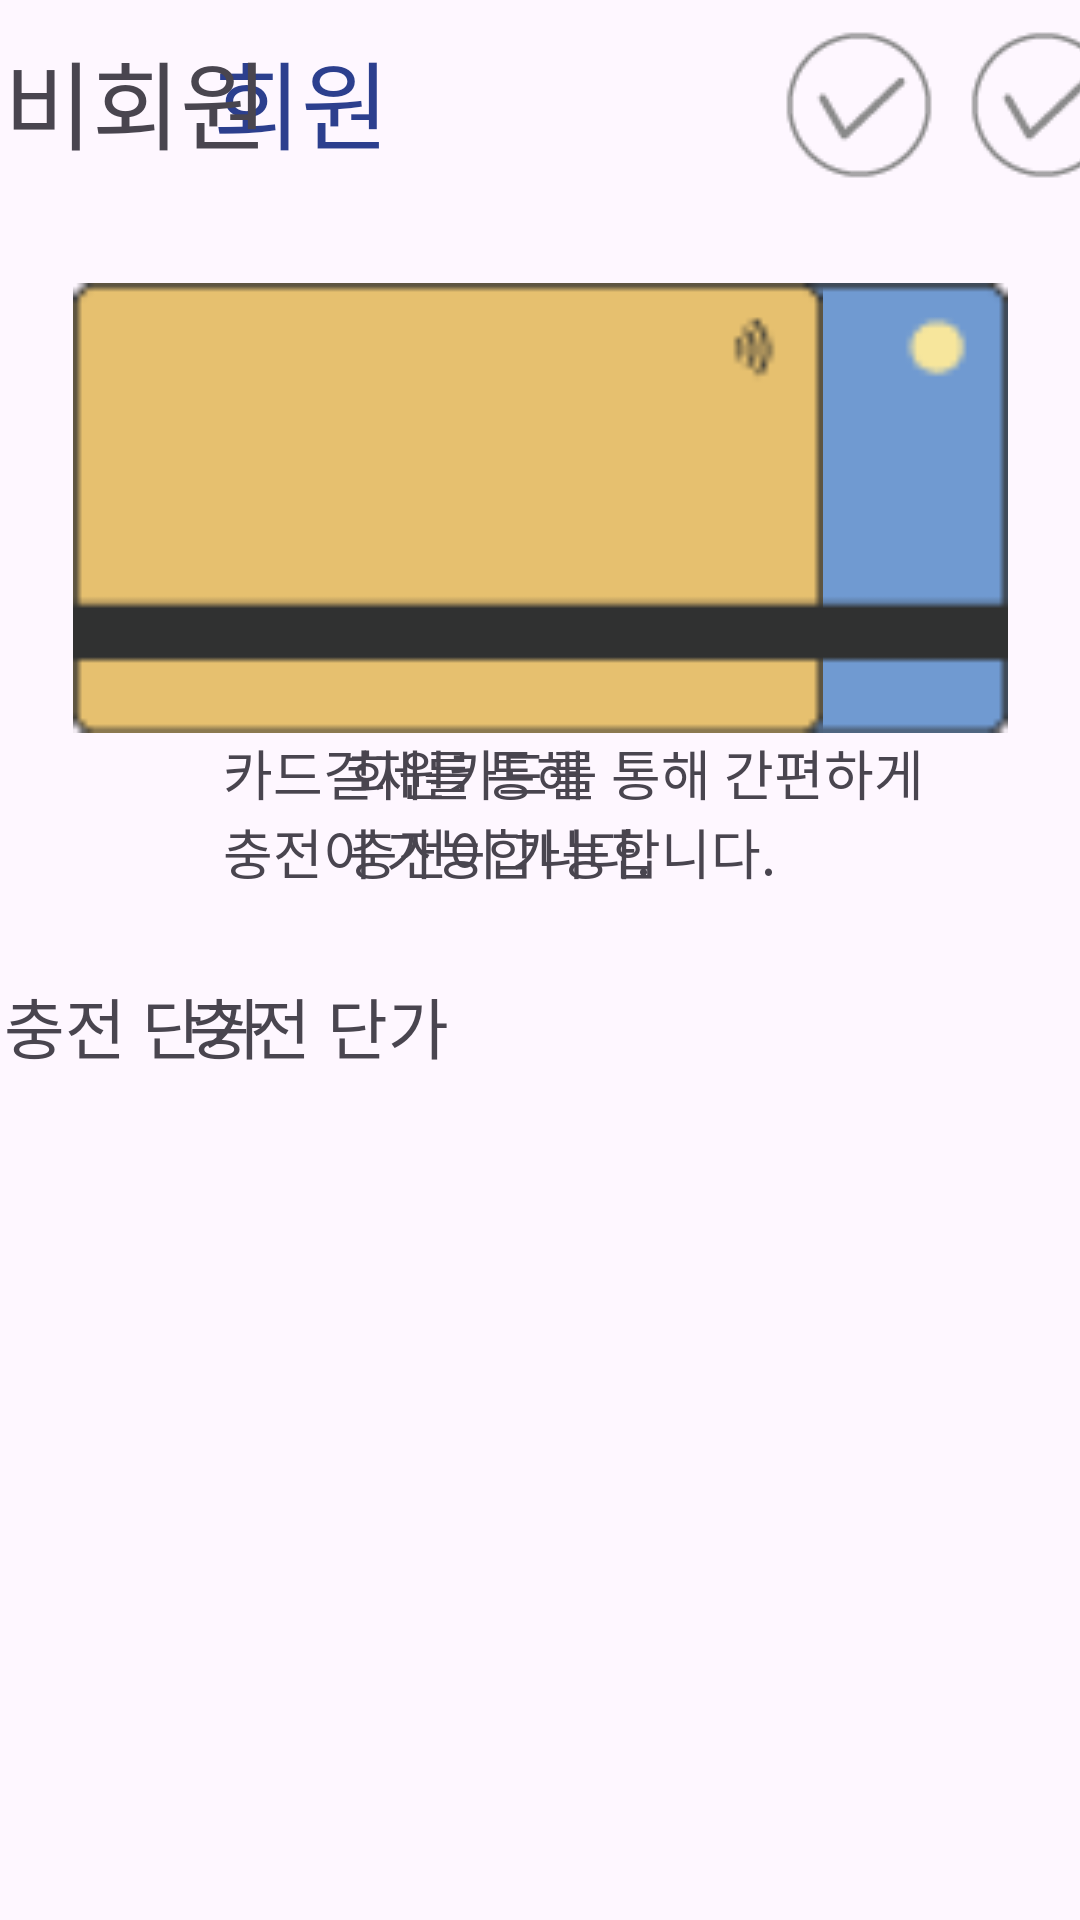

The Android layout XML behind this screen, and the referenced resources:
<!-- AndroidManifest.xml: application theme Theme.SmartCharger -->
<!-- res/layout/fragment_auth_select.xml -->
<?xml version="1.0" encoding="utf-8"?>
<androidx.constraintlayout.widget.ConstraintLayout  xmlns:android="http://schemas.android.com/apk/res/android"
    xmlns:tools="http://schemas.android.com/tools"
    xmlns:app="http://schemas.android.com/apk/res-auto"
    android:layout_width="800dp"
    android:layout_height="388dp"
    tools:context=".pages.AuthSelectFragment">

    

    <FrameLayout
        android:id="@+id/frameMember"
        android:layout_width="344dp"
        android:layout_height="368dp"
        android:background="@drawable/button_custom"
        android:layout_marginStart="39dp"
        android:clickable="true"
        android:focusable="true"
        app:layout_constraintTop_toTopOf="parent"
        app:layout_constraintStart_toStartOf="parent">

        <androidx.constraintlayout.widget.ConstraintLayout
            android:id="@+id/layoutMember"
            android:layout_width="match_parent"
            android:layout_height="match_parent">

            <ImageView
                android:id="@+id/imageViewMemberCheck"
                android:layout_width="wrap_content"
                android:layout_height="wrap_content"
                android:layout_marginTop="10dp"
                android:layout_marginEnd="10dp"
                android:background="@drawable/not_checked"
                app:layout_constraintTop_toTopOf="parent"
                app:layout_constraintEnd_toEndOf="parent"
                tools:ignore="contentDescription"/>

            <TextView
                android:id="@+id/textViewMember"
                android:layout_width="wrap_content"
                android:layout_height="wrap_content"
                android:text="@string/memberMessage"
                android:textSize="32sp"
                android:layout_marginStart="24dp"
                android:layout_marginTop="10dp"
                app:layout_constraintStart_toStartOf="parent"
                app:layout_constraintTop_toTopOf="parent"/>

            <ImageView
                android:id="@+id/imageViewMember"
                android:layout_width="250dp"
                android:layout_height="150dp"
                android:background="@drawable/member"
                android:layout_marginTop="-30sp"
                android:importantForAccessibility="no"
                app:layout_constraintTop_toTopOf="@id/layoutMember"
                app:layout_constraintEnd_toEndOf="@id/layoutMember"
                app:layout_constraintStart_toStartOf="@id/layoutMember"
                app:layout_constraintBottom_toBottomOf="@id/layoutMember"/>

            <TextView
                android:id="@+id/textViewMemberContent"
                android:layout_width="wrap_content"
                android:layout_height="wrap_content"
                android:text="@string/memberInfoMessage"
                android:textSize="18sp"
                android:layout_marginStart="30dp"
                app:layout_constraintStart_toStartOf="@id/imageViewMember"
                app:layout_constraintTop_toBottomOf="@id/imageViewMember"/>

            <TextView
                android:id="@+id/textViewMemberUnit"
                android:layout_width="wrap_content"
                android:layout_height="wrap_content"
                android:text="@string/chargingUnit"
                android:textSize="22sp"
                android:layout_marginBottom="10dp"
                app:layout_constraintStart_toStartOf="@id/textViewMember"
                app:layout_constraintBottom_toBottomOf="parent"/>

            <TextView
                android:id="@+id/textViewMemberUnitInput"
                android:layout_width="wrap_content"
                android:layout_height="wrap_content"
                android:textSize="22sp"
                app:layout_constraintTop_toTopOf="@id/textViewMemberUnit"
                app:layout_constraintStart_toEndOf="@id/textViewMemberUnit"
                app:layout_constraintBottom_toBottomOf="@id/textViewMemberUnit"/>

        </androidx.constraintlayout.widget.ConstraintLayout>
    </FrameLayout>

    <FrameLayout
        android:id="@+id/frameNoMember"
        android:layout_width="344dp"
        android:layout_height="368dp"
        android:background="@drawable/button_custom"
        android:layout_marginEnd="39dp"
        android:clickable="true"
        android:focusable="true"
        app:layout_constraintTop_toTopOf="parent"
        app:layout_constraintEnd_toEndOf="parent">

        <androidx.constraintlayout.widget.ConstraintLayout
            android:id="@+id/layoutNonMember"
            android:layout_width="match_parent"
            android:layout_height="match_parent">

            <ImageView
                android:id="@+id/imageViewNoMemberCheck"
                android:layout_width="wrap_content"
                android:layout_height="wrap_content"
                android:layout_marginTop="10dp"
                android:layout_marginEnd="10dp"
                android:background="@drawable/not_checked"
                app:layout_constraintTop_toTopOf="parent"
                app:layout_constraintEnd_toEndOf="parent"
                tools:ignore="contentDescription"/>

            <TextView
                android:id="@+id/textViewNoMember"
                android:layout_width="wrap_content"
                android:layout_height="wrap_content"
                android:text="@string/nomemberMessage"
                android:textSize="32sp"
                android:layout_marginStart="24dp"
                android:layout_marginTop="10dp"
                app:layout_constraintStart_toStartOf="parent"
                app:layout_constraintTop_toTopOf="parent"/>

            <ImageView
                android:id="@+id/imageViewNoMember"
                android:layout_width="250dp"
                android:layout_height="150dp"
                android:background="@drawable/nomember"
                android:layout_marginTop="-30sp"
                android:importantForAccessibility="no"
                app:layout_constraintTop_toTopOf="@id/layoutNonMember"
                app:layout_constraintEnd_toEndOf="@id/layoutNonMember"
                app:layout_constraintStart_toStartOf="@id/layoutNonMember"
                app:layout_constraintBottom_toBottomOf="@id/layoutNonMember"/>

            <TextView
                android:id="@+id/textViewNoMemberContent"
                android:layout_width="wrap_content"
                android:layout_height="wrap_content"
                android:text="@string/nomemberInfoMessage"
                android:textSize="18sp"
                android:layout_marginStart="50dp"
                app:layout_constraintStart_toStartOf="@id/imageViewNoMember"
                app:layout_constraintTop_toBottomOf="@id/imageViewNoMember"/>

            <TextView
                android:id="@+id/textViewNoMemberUnit"
                android:layout_width="wrap_content"
                android:layout_height="wrap_content"
                android:text="@string/chargingUnit"
                android:textSize="22sp"
                android:layout_marginBottom="10dp"
                app:layout_constraintStart_toStartOf="@id/textViewNoMember"
                app:layout_constraintBottom_toBottomOf="parent"/>

            <TextView
                android:id="@+id/textViewNoMemberUnitInput"
                android:layout_width="wrap_content"
                android:layout_height="wrap_content"
                android:textSize="22sp"
                app:layout_constraintTop_toTopOf="@id/textViewNoMemberUnit"
                app:layout_constraintStart_toEndOf="@id/textViewNoMemberUnit"
                app:layout_constraintBottom_toBottomOf="@id/textViewNoMemberUnit"/>

        </androidx.constraintlayout.widget.ConstraintLayout>
    </FrameLayout>


</androidx.constraintlayout.widget.ConstraintLayout >
<!-- resources referenced by this layout -->
<resources>
  <!-- drawable member: png bitmap (drawable, 591 bytes) -->
  <!-- drawable nomember: png bitmap (drawable, 585 bytes) -->
  <!-- drawable not_checked: png bitmap (drawable, 1027 bytes) -->
  <string name="chargingUnit">충전 단가</string>
  <string name="memberInfoMessage">회원카드를 통해 간편하게\n충전이 가능합니다.</string>
  <string name="memberMessage"><font color="#2C3F8E"> 회원 </font></string>
  <string name="nomemberInfoMessage">카드결제를 통해\n충전이 가능합니다.</string>
  <string name="nomemberMessage">비회원</string>
  <style name="Theme.SmartCharger" parent="Base.Theme.SmartCharger" />
  <style name="Base.Theme.SmartCharger" parent="Theme.Material3.DayNight.NoActionBar">
          
          
      </style>
</resources>
